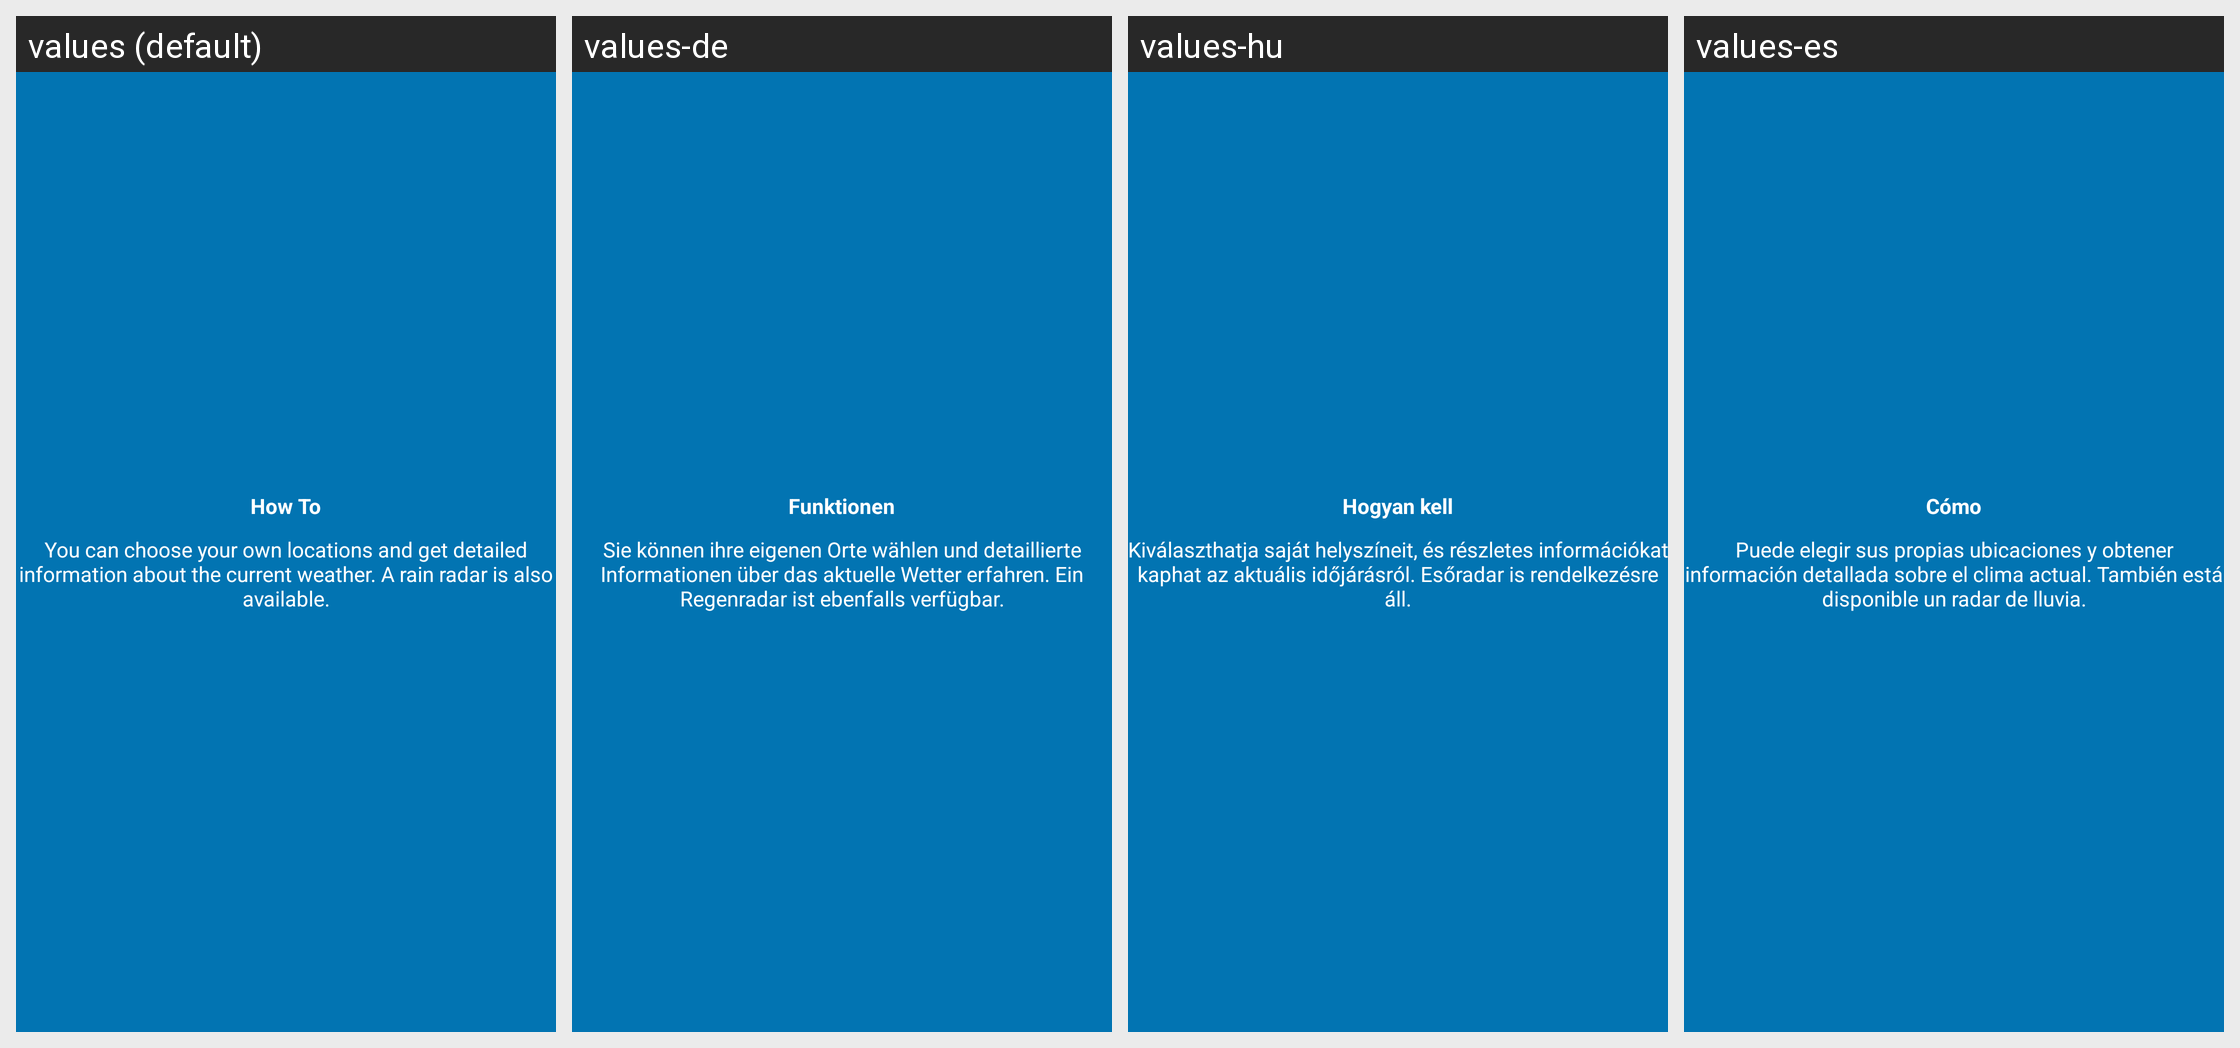

Here is an Android app screen in its default locale and in the app's own translations. Write out the translated-string differences for the strings that appear on this screen.
Android screen res/layout/tutorial_slide2.xml rendered under 4 locales, left to right: values (default), values-de, values-hu, values-es. Device: Nexus 5 (rendered at 1080×1920; each locale shown at half size, 540×960, under a caption strip naming it); theme AppTheme.
Other locales in the repository, not shown: values-da, values-fr, values-it, values-nl, values-pl, values-pt, values-ru, values-sv, values-tr.
Strings drawn on this screen, with the default value and each locale's value (text and hints the layout hard-codes, and strings that could not be matched under every locale, appear in the picture but are not listed):

slide2_heading
  values: How To
  values-de: Funktionen
  values-hu: Hogyan kell
  values-es: Cómo

slide2_text
  values: You can choose your own locations and get detailed information about the current weather. A rain radar is also available.
  values-de: Sie können ihre eigenen Orte wählen und detaillierte Informationen über das aktuelle Wetter erfahren. Ein Regenradar ist ebenfalls verfügbar.
  values-hu: Kiválaszthatja saját helyszíneit, és részletes információkat kaphat az aktuális időjárásról. Esőradar is rendelkezésre áll.
  values-es: Puede elegir sus propias ubicaciones y obtener información detallada sobre el clima actual. También está disponible un radar de lluvia.
